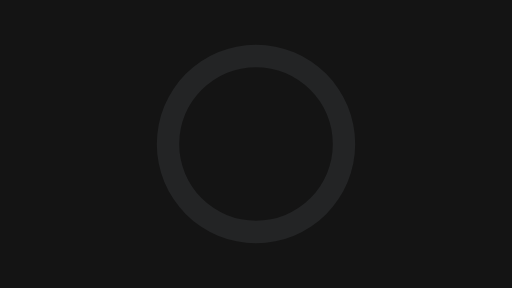
t = 0.00 s
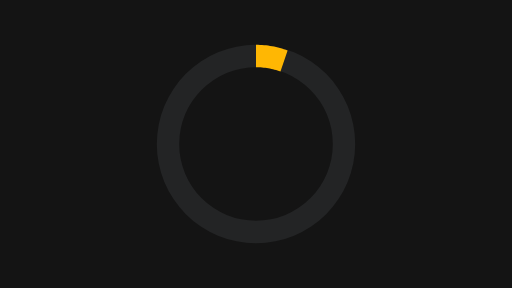
t = 0.23 s
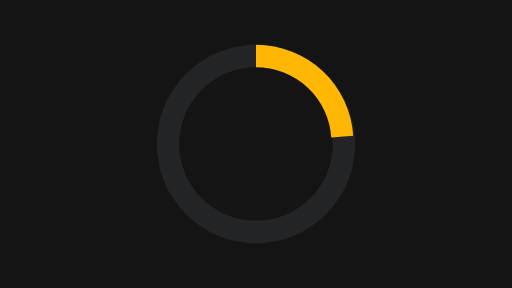
t = 0.48 s
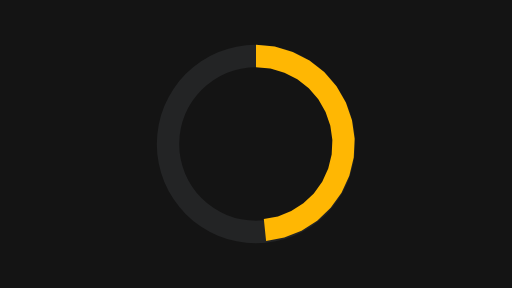
t = 0.72 s
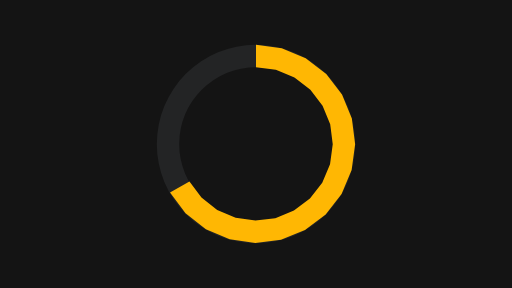
t = 0.97 s
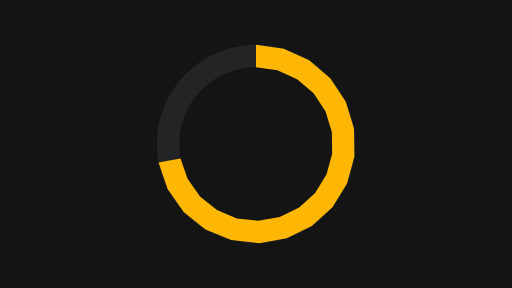
t = 1.20 s

The animated SVG that drew these frames (rendered in a browser with its animation timeline set to each time). Animation: 1 SMIL element (animate=1); one cycle of 1.20 s.

<svg xmlns="http://www.w3.org/2000/svg" width="320" height="180" viewBox="0 0 320 180">
  <g id="s-stage" fill="#141414">
    <path id="s-stage-shape" d="M 0 0 H 320 V 180 H 0 Z"/>
  </g>
  <g id="s-viz-progress-ring" fill="#232425">
    <path id="s-viz-progress-ring-shape" d="M 160 28 A 62 62 0 1 1 160 152 A 62 62 0 1 1 160 28 Z M 160 42 A 48 48 0 1 0 160 138 A 48 48 0 1 0 160 42 Z"/>
  </g>
  <g id="s-viz-progress-ring-value" fill="#ffb703">
    <path id="s-viz-progress-ring-value-shape" d="M 160 28 L 160 28 L 160 28 L 160 28 L 160 28 L 160 28 L 160 28 L 160 28 L 160 28 L 160 28 L 160 28 L 160 28 L 160 28 L 160 28 L 160 28 L 160 28 L 160 28 L 160 42 L 160 42 L 160 42 L 160 42 L 160 42 L 160 42 L 160 42 L 160 42 L 160 42 L 160 42 L 160 42 L 160 42 L 160 42 L 160 42 L 160 42 L 160 42 L 160 42 Z">
      <animate attributeName="d" begin="0s" end="1.2s" dur="1.2s" calcMode="linear" values="M 160 28 L 160 28 L 160 28 L 160 28 L 160 28 L 160 28 L 160 28 L 160 28 L 160 28 L 160 28 L 160 28 L 160 28 L 160 28 L 160 28 L 160 28 L 160 28 L 160 28 L 160 42 L 160 42 L 160 42 L 160 42 L 160 42 L 160 42 L 160 42 L 160 42 L 160 42 L 160 42 L 160 42 L 160 42 L 160 42 L 160 42 L 160 42 L 160 42 L 160 42 Z;M 160 28 L 160.09 28 L 160.18 28 L 160.28 28 L 160.37 28 L 160.46 28 L 160.55 28 L 160.65 28 L 160.74 28 L 160.83 28.01 L 160.92 28.01 L 161.02 28.01 L 161.11 28.01 L 161.2 28.01 L 161.29 28.01 L 161.39 28.02 L 161.48 28.02 L 161.14 42.01 L 161.07 42.01 L 161 42.01 L 160.93 42.01 L 160.86 42.01 L 160.79 42.01 L 160.72 42.01 L 160.64 42 L 160.57 42 L 160.5 42 L 160.43 42 L 160.36 42 L 160.29 42 L 160.21 42 L 160.14 42 L 160.07 42 L 160 42 Z;M 160 28 L 160.38 28 L 160.77 28 L 161.15 28.01 L 161.53 28.02 L 161.92 28.03 L 162.3 28.04 L 162.68 28.06 L 163.06 28.08 L 163.45 28.1 L 163.83 28.12 L 164.21 28.14 L 164.59 28.17 L 164.98 28.2 L 165.36 28.23 L 165.74 28.27 L 166.12 28.3 L 164.74 42.23 L 164.44 42.21 L 164.15 42.18 L 163.85 42.15 L 163.56 42.13 L 163.26 42.11 L 162.96 42.09 L 162.67 42.07 L 162.37 42.06 L 162.08 42.04 L 161.78 42.03 L 161.48 42.02 L 161.19 42.01 L 160.89 42.01 L 160.59 42 L 160.3 42 L 160 42 Z;M 160 28 L 160.89 28.01 L 161.79 28.03 L 162.68 28.06 L 163.57 28.1 L 164.46 28.16 L 165.35 28.23 L 166.24 28.31 L 167.13 28.41 L 168.01 28.52 L 168.9 28.64 L 169.78 28.78 L 170.66 28.92 L 171.54 29.08 L 172.41 29.26 L 173.29 29.44 L 174.16 29.64 L 170.96 43.27 L 170.29 43.12 L 169.61 42.97 L 168.93 42.84 L 168.25 42.71 L 167.57 42.6 L 166.89 42.5 L 166.2 42.4 L 165.52 42.32 L 164.83 42.24 L 164.14 42.18 L 163.45 42.12 L 162.76 42.08 L 162.07 42.04 L 161.38 42.02 L 160.69 42 L 160 42 Z;M 160 28 L 161.64 28.02 L 163.28 28.09 L 164.91 28.2 L 166.55 28.35 L 168.17 28.54 L 169.8 28.78 L 171.41 29.06 L 173.02 29.38 L 174.62 29.75 L 176.21 30.16 L 177.78 30.6 L 179.35 31.1 L 180.9 31.63 L 182.43 32.2 L 183.95 32.81 L 185.46 33.47 L 179.71 46.23 L 178.54 45.73 L 177.37 45.25 L 176.18 44.81 L 174.98 44.4 L 173.77 44.02 L 172.55 43.67 L 171.32 43.35 L 170.08 43.07 L 168.83 42.82 L 167.58 42.6 L 166.33 42.42 L 165.07 42.27 L 163.8 42.15 L 162.54 42.07 L 161.27 42.02 L 160 42 Z;M 160 28 L 162.64 28.06 L 165.27 28.22 L 167.89 28.5 L 170.49 28.89 L 173.08 29.4 L 175.65 30.01 L 178.18 30.73 L 180.69 31.55 L 183.15 32.48 L 185.58 33.52 L 187.95 34.66 L 190.28 35.9 L 192.55 37.23 L 194.77 38.66 L 196.92 40.19 L 199 41.8 L 190.19 52.69 L 188.58 51.44 L 186.92 50.26 L 185.2 49.15 L 183.44 48.11 L 181.64 47.16 L 179.8 46.27 L 177.92 45.47 L 176.01 44.75 L 174.08 44.11 L 172.11 43.55 L 170.13 43.08 L 168.12 42.69 L 166.11 42.39 L 164.08 42.17 L 162.04 42.04 L 160 42 Z;M 160 28 L 163.88 28.12 L 167.75 28.49 L 171.58 29.09 L 175.37 29.94 L 179.1 31.01 L 182.75 32.33 L 186.32 33.86 L 189.78 35.62 L 193.12 37.59 L 196.34 39.77 L 199.41 42.14 L 202.33 44.7 L 205.08 47.44 L 207.66 50.34 L 210.04 53.4 L 212.24 56.6 L 200.44 64.15 L 198.74 61.67 L 196.9 59.3 L 194.9 57.05 L 192.77 54.93 L 190.51 52.95 L 188.13 51.11 L 185.64 49.42 L 183.05 47.9 L 180.37 46.54 L 177.61 45.35 L 174.79 44.33 L 171.9 43.5 L 168.96 42.84 L 166 42.38 L 163 42.09 L 160 42 Z;M 160 28 L 165.35 28.23 L 170.66 28.92 L 175.89 30.07 L 181.01 31.67 L 185.96 33.7 L 190.72 36.15 L 195.26 39 L 199.53 42.23 L 203.5 45.82 L 207.15 49.74 L 210.45 53.96 L 213.37 58.45 L 215.9 63.18 L 218 68.1 L 219.68 73.19 L 220.91 78.4 L 207.15 81.02 L 206.2 76.98 L 204.91 73.05 L 203.28 69.23 L 201.32 65.58 L 199.06 62.1 L 196.51 58.83 L 193.68 55.8 L 190.6 53.02 L 187.3 50.52 L 183.79 48.31 L 180.1 46.41 L 176.26 44.84 L 172.3 43.6 L 168.25 42.72 L 164.14 42.18 L 160 42 Z;M 160 28 L 167 28.4 L 173.9 29.58 L 180.63 31.53 L 187.1 34.24 L 193.22 37.65 L 198.92 41.73 L 204.11 46.43 L 208.75 51.69 L 212.76 57.44 L 216.1 63.6 L 218.72 70.1 L 220.59 76.85 L 221.69 83.77 L 222 90.77 L 221.51 97.76 L 220.24 104.66 L 206.64 101.35 L 207.62 96.01 L 208 90.6 L 207.76 85.18 L 206.91 79.82 L 205.46 74.59 L 203.43 69.56 L 200.85 64.79 L 197.74 60.34 L 194.15 56.27 L 190.13 52.63 L 185.72 49.47 L 180.98 46.83 L 175.97 44.74 L 170.76 43.22 L 165.42 42.31 L 160 42 Z;M 160 28 L 168.74 28.62 L 177.3 30.46 L 185.51 33.49 L 193.22 37.65 L 200.27 42.85 L 206.51 49 L 211.82 55.96 L 216.1 63.6 L 219.26 71.77 L 221.24 80.3 L 221.99 89.03 L 221.51 97.77 L 219.8 106.36 L 216.9 114.62 L 212.86 122.39 L 207.77 129.52 L 196.98 120.6 L 200.93 115.08 L 204.05 109.06 L 206.3 102.67 L 207.62 96.02 L 207.99 89.25 L 207.41 82.49 L 205.88 75.89 L 203.43 69.56 L 200.12 63.65 L 196.01 58.26 L 191.17 53.5 L 185.72 49.47 L 179.75 46.25 L 173.39 43.91 L 166.76 42.48 L 160 42 Z;M 160 28 L 170.47 28.89 L 180.64 31.53 L 190.21 35.86 L 198.92 41.74 L 206.51 49 L 212.76 57.44 L 217.5 66.82 L 220.59 76.86 L 221.94 87.28 L 221.51 97.77 L 219.31 108.05 L 215.42 117.8 L 209.93 126.76 L 203 134.66 L 194.84 141.28 L 185.69 146.43 L 179.89 133.69 L 186.98 129.7 L 193.29 124.58 L 198.65 118.46 L 202.9 111.53 L 205.92 103.97 L 207.62 96.02 L 207.95 87.89 L 206.91 79.83 L 204.52 72.05 L 200.85 64.79 L 196.01 58.26 L 190.13 52.63 L 183.39 48.08 L 175.98 44.74 L 168.1 42.69 L 160 42 Z;M 160 28 L 172.09 29.19 L 183.72 32.72 L 194.44 38.45 L 203.84 46.16 L 211.55 55.55 L 217.28 66.27 L 220.81 77.9 L 222 89.99 L 220.81 102.08 L 217.29 113.71 L 211.56 124.43 L 203.85 133.83 L 194.46 141.54 L 183.74 147.27 L 172.11 150.81 L 160.02 152 L 160.02 138 L 169.38 137.07 L 178.38 134.34 L 186.68 129.9 L 193.95 123.93 L 199.92 116.66 L 204.35 108.36 L 207.08 99.36 L 208 89.99 L 207.08 80.63 L 204.34 71.63 L 199.91 63.33 L 193.94 56.06 L 186.66 50.09 L 178.37 45.65 L 169.36 42.92 L 160 42 Z;M 160 28 L 173.54 29.5 L 186.42 33.91 L 198.03 41.03 L 207.8 50.52 L 215.27 61.91 L 220.07 74.66 L 221.97 88.14 L 220.88 101.72 L 216.85 114.73 L 210.08 126.55 L 200.89 136.6 L 189.73 144.41 L 177.14 149.58 L 163.71 151.89 L 150.11 151.21 L 136.98 147.57 L 142.18 134.57 L 152.34 137.39 L 162.87 137.91 L 173.27 136.13 L 183.02 132.12 L 191.66 126.08 L 198.77 118.29 L 204.02 109.15 L 207.13 99.07 L 207.98 88.56 L 206.51 78.12 L 202.79 68.25 L 197.01 59.43 L 189.44 52.09 L 180.46 46.58 L 170.48 43.16 L 160 42 Z;M 160 28 L 174.75 29.78 L 188.65 35.02 L 200.91 43.42 L 210.82 54.49 L 217.81 67.6 L 221.48 82 L 221.62 96.85 L 218.22 111.32 L 211.48 124.56 L 201.78 135.81 L 189.68 144.44 L 175.87 149.93 L 161.16 151.99 L 146.38 150.48 L 132.38 145.51 L 119.97 137.34 L 129.01 126.65 L 138.62 132.97 L 149.45 136.83 L 160.9 137.99 L 172.29 136.4 L 182.98 132.14 L 192.34 125.47 L 199.85 116.75 L 205.07 106.5 L 207.71 95.31 L 207.6 83.8 L 204.76 72.66 L 199.35 62.51 L 191.67 53.93 L 182.18 47.43 L 171.42 43.38 L 160 42 Z;M 160 28 L 175.72 30.03 L 190.41 35.97 L 203.11 45.44 L 213 57.83 L 219.42 72.31 L 221.97 87.95 L 220.46 103.73 L 215.01 118.61 L 205.96 131.62 L 193.91 141.91 L 179.64 148.81 L 164.09 151.86 L 148.27 150.88 L 133.22 145.92 L 119.92 137.3 L 109.24 125.6 L 120.7 117.56 L 128.97 126.62 L 139.27 133.29 L 150.92 137.13 L 163.17 137.9 L 175.2 135.53 L 186.25 130.19 L 195.58 122.22 L 202.58 112.15 L 206.81 100.63 L 207.97 88.42 L 206.01 76.31 L 201.03 65.09 L 193.38 55.5 L 183.54 48.17 L 172.17 43.57 L 160 42 Z;M 160 28 L 176.44 30.22 L 191.7 36.72 L 204.69 47.03 L 214.49 60.42 L 220.38 75.92 L 221.95 92.43 L 219.09 108.77 L 212 123.77 L 201.18 136.35 L 187.42 145.61 L 171.7 150.89 L 155.13 151.81 L 138.92 148.31 L 124.22 140.63 L 112.07 129.33 L 103.36 115.22 L 116.15 109.52 L 122.9 120.45 L 132.3 129.2 L 143.68 135.14 L 156.23 137.85 L 169.06 137.14 L 181.23 133.05 L 191.88 125.88 L 200.26 116.14 L 205.75 104.53 L 207.96 91.88 L 206.75 79.1 L 202.18 67.1 L 194.6 56.73 L 184.54 48.75 L 172.73 43.72 L 160 42 Z;M 160 28 L 176.93 30.36 L 192.57 37.25 L 205.74 48.14 L 215.43 62.22 L 220.91 78.41 L 221.76 95.49 L 217.91 112.14 L 209.67 127.11 L 197.65 139.26 L 182.76 147.67 L 166.15 151.69 L 149.07 151.03 L 132.82 145.73 L 118.64 136.19 L 107.6 123.14 L 100.54 107.57 L 113.97 103.6 L 119.43 115.66 L 127.98 125.76 L 138.96 133.14 L 151.54 137.25 L 164.76 137.76 L 177.62 134.65 L 189.15 128.14 L 198.45 118.73 L 204.84 107.14 L 207.81 94.25 L 207.15 81.03 L 202.91 68.5 L 195.41 57.6 L 185.22 49.16 L 173.11 43.82 L 160 42 Z;M 160 28 L 177.21 30.44 L 193.07 37.55 L 206.32 48.79 L 215.94 63.27 L 221.16 79.85 L 221.58 97.22 L 217.15 114.03 L 208.24 128.95 L 195.53 140.81 L 180.04 148.67 L 162.96 151.93 L 145.66 150.32 L 129.48 143.97 L 115.7 133.38 L 105.4 119.37 L 99.39 103.07 L 113.08 100.12 L 117.73 112.74 L 125.7 123.58 L 136.37 131.78 L 148.9 136.7 L 162.29 137.95 L 175.51 135.42 L 187.51 129.33 L 197.35 120.15 L 204.25 108.6 L 207.67 95.59 L 207.35 82.14 L 203.31 69.3 L 195.86 58.1 L 185.6 49.4 L 173.32 43.89 L 160 42 Z;M 160 28 L 177.3 30.46 L 193.22 37.65 L 206.51 49 L 216.1 63.6 L 221.24 80.3 L 221.51 97.77 L 216.9 114.62 L 207.77 129.52 L 194.85 141.28 L 179.16 148.97 L 161.95 151.97 L 144.58 150.05 L 128.44 143.37 L 114.8 132.44 L 104.76 118.15 L 99.1 101.62 L 112.85 98.99 L 117.23 111.79 L 125.01 122.86 L 135.57 131.32 L 148.06 136.49 L 161.51 137.98 L 174.83 135.65 L 186.98 129.7 L 196.98 120.6 L 204.05 109.06 L 207.62 96.02 L 207.41 82.49 L 203.43 69.56 L 196.01 58.26 L 185.72 49.47 L 173.39 43.91 L 160 42 Z" keyTimes="0;0.0556;0.1111;0.1667;0.2222;0.2778;0.3333;0.3889;0.4444;0.5;0.5556;0.6111;0.6667;0.7222;0.7778;0.8333;0.8889;0.9444;1" fill="freeze"/>
    </path>
  </g>
</svg>
